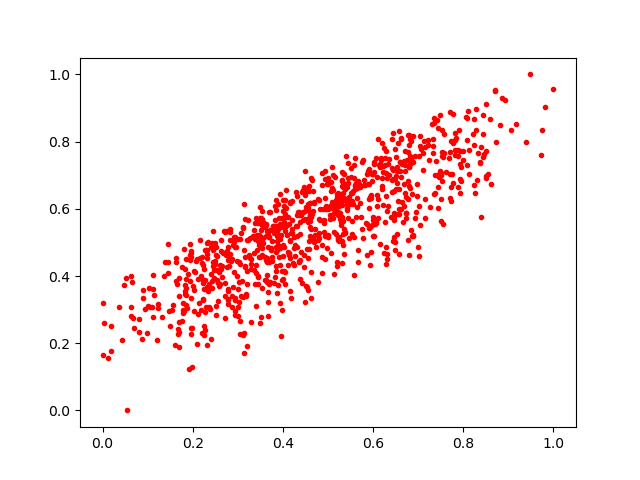

Data behind this chart, as committed beside it:
0.38394988, 0.5489778
0.4608, 0.5465
0.2311, 0.1955
0.2527, 0.4855
0.2456, 0.4431
0.1358, 0.4007
0.3651, 0.4035
0.5676, 0.4416
0.5923, 0.4323
0.5191, 0.6357
0.2098, 0.1969
0.5163, 0.5976
0.2744, 0.5331
0.5355, 0.6319
0.3553, 0.5595
0.4263, 0.4931
0.1382, 0.4408
0.599, 0.5768
0.4275, 0.4583
0.1693, 0.3399
0.6032, 0.5539
0.4585, 0.5729
0.4915, 0.5568
0.8307, 0.6849
0.253, 0.4179
0.6409, 0.6496
0.1829, 0.345
0.4672, 0.6529
0.511, 0.6562
0.2816, 0.5075
0.6269, 0.7306
0.6821, 0.7585
0.3005, 0.3073
0.1795, 0.2991
0.6862, 0.5189
0.2294, 0.4767
0.01793, 0.176
0.523, 0.5129
0.7922, 0.648
0.2466, 0.3935
0.1936, 0.4942
0.7034, 0.5515
0.3165, 0.4288
0.3861, 0.5185
0.5222, 0.6473
0.199, 0.1301
0.2268, 0.4763
0.5987, 0.5673
0.2253, 0.2237
0.4166, 0.5038
0.7825, 0.8053
0.5638, 0.6055
0.3015, 0.4424
0.6111, 0.6298
0.5652, 0.6621
0.3838, 0.596
0.3441, 0.5576
0.5336, 0.6459
0.7244, 0.7463
0.2784, 0.5326
0.2186, 0.4005
... 860 more rows
